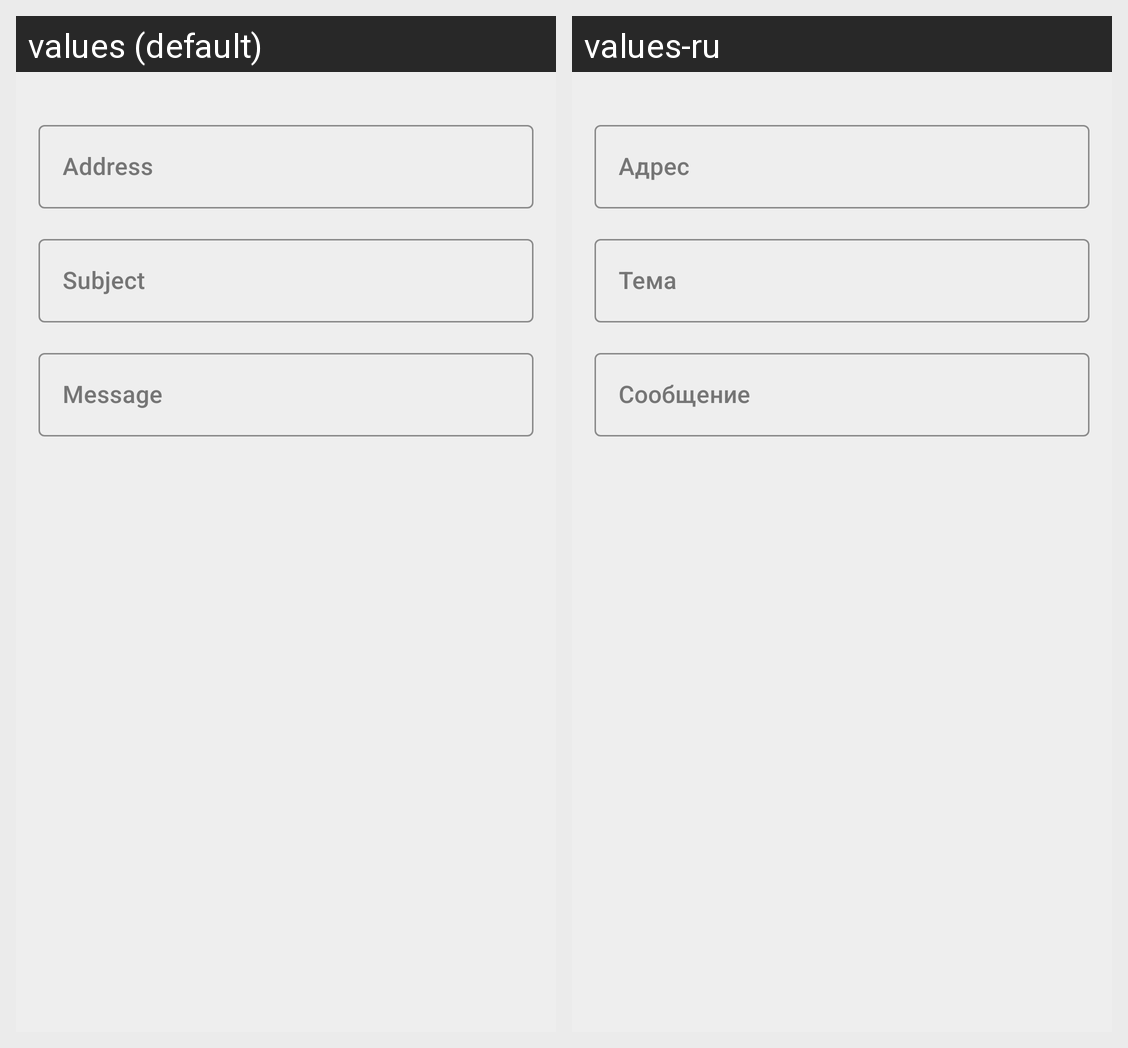

Locale-by-locale string values for the Android screen shown in this grid:
Android screen res/layout/input_email.xml rendered under 2 locales, left to right: values (default), values-ru. Device: Nexus 5 (rendered at 1080×1920; each locale shown at half size, 540×960, under a caption strip naming it); theme AppTheme.
Strings drawn on this screen, with the default value and each locale's value (text and hints the layout hard-codes, and strings that could not be matched under every locale, appear in the picture but are not listed):

address
  values: Address
  values-ru: Адрес

subject
  values: Subject
  values-ru: Тема

message
  values: Message
  values-ru: Сообщение
